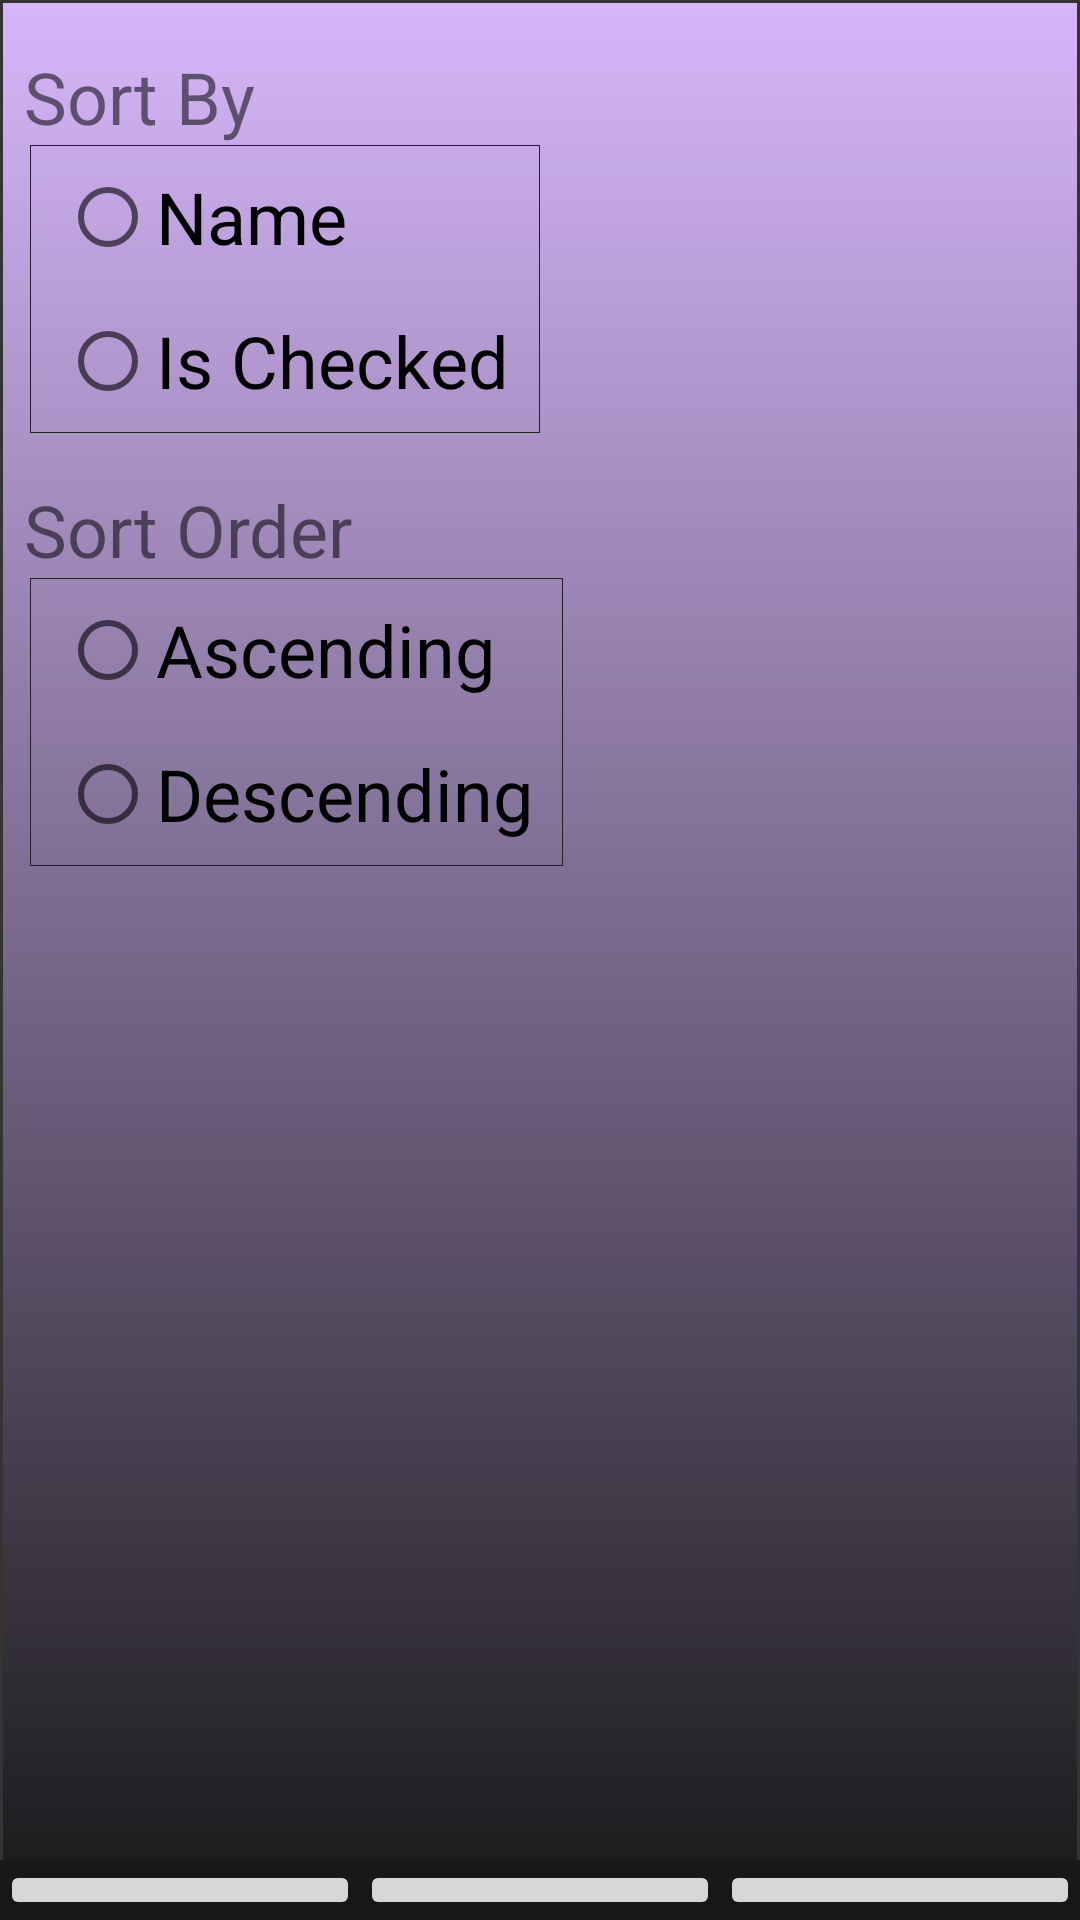

Android layout source for this screen:
<!-- AndroidManifest.xml: application theme Theme.GroceryList -->
<!-- res/layout/activity_grocery_settings.xml -->
<?xml version="1.0" encoding="utf-8"?>
<androidx.constraintlayout.widget.ConstraintLayout
xmlns:android="http://schemas.android.com/apk/res/android"
xmlns:app="http://schemas.android.com/apk/res-auto"
xmlns:tools="http://schemas.android.com/tools"
android:layout_width="match_parent"
android:layout_height="match_parent"
android:background="@drawable/gradient_lavender"
tools:context=".GrocerySettingsActivity">
<ScrollView
    android:layout_width="match_parent"
    android:layout_height="match_parent"
    app:layout_constraintBottom_toTopOf="@+id/navbar">

    <LinearLayout
        android:layout_width="match_parent"
        android:layout_height="wrap_content"
        android:orientation="vertical" >

        <TextView
            android:id="@+id/tvSortBy"
            android:layout_width="match_parent"
            android:layout_height="wrap_content"
            android:layout_marginStart="@dimen/eight"
            android:layout_marginTop="@dimen/sixteen"
            android:text="@string/sortby"
            android:textSize="24sp" />

        <RadioGroup
            android:id="@+id/radioGroupSortBy"
            android:layout_width="wrap_content"
            android:layout_height="match_parent"
            android:background="@drawable/border_line"
            app:layout_constraintTop_toBottomOf="@id/tvSortBy"
            android:layout_marginStart="10dp">

            <RadioButton
                android:id="@+id/radioName"
                android:layout_width="match_parent"
                android:layout_height="wrap_content"
                android:layout_marginStart="10dp"
                android:layout_marginEnd="10dp"
                android:text="@string/name"
                android:textSize="@dimen/twentyfour" />

            <RadioButton
                android:id="@+id/radioIsInCart"
                android:layout_width="match_parent"
                android:layout_height="wrap_content"
                android:layout_marginStart="10dp"
                android:layout_marginEnd="10dp"
                android:textSize="@dimen/twentyfour"
                android:text="@string/is_checked" />
        </RadioGroup>

        <TextView
            android:id="@+id/tvSortOrder"
            android:layout_width="match_parent"
            android:layout_height="wrap_content"
            android:text="@string/sort_order"
            android:layout_marginStart="@dimen/eight"
            android:layout_marginTop="@dimen/sixteen"
            app:layout_constraintStart_toStartOf="parent"
            app:layout_constraintEnd_toEndOf="parent"
            app:layout_constraintTop_toBottomOf="@id/radioGroupSortBy"
            android:textSize="24sp" />

        <RadioGroup
            android:id="@+id/radioGroupSortOrder"
            android:layout_width="wrap_content"
            android:layout_height="match_parent"
            app:layout_constraintTop_toBottomOf="@id/tvSortOrder"
            android:background="@drawable/border_line"
            android:layout_marginStart="10dp">

            <RadioButton
                android:id="@+id/radioAscending"
                android:layout_width="wrap_content"
                android:layout_height="wrap_content"
                android:layout_marginStart="10dp"
                android:layout_marginEnd="10dp"
                android:textSize="@dimen/twentyfour"
                android:text="@string/ascending" />

            <RadioButton
                android:id="@+id/radioDescending"
                android:layout_width="wrap_content"
                android:layout_height="wrap_content"
                android:layout_marginStart="10dp"
                android:layout_marginEnd="10dp"
                android:textSize="@dimen/twentyfour"
                android:text="@string/descending" />

        </RadioGroup>

    </LinearLayout>
</ScrollView>

<include layout="@layout/navbar" />

</androidx.constraintlayout.widget.ConstraintLayout>
<!-- res/layout/navbar.xml (included above) -->
<?xml version="1.0" encoding="utf-8"?>
<androidx.constraintlayout.widget.ConstraintLayout
    xmlns:android="http://schemas.android.com/apk/res/android"
    xmlns:tools="http://schemas.android.com/tools"
    android:layout_width="match_parent"
    android:layout_height="match_parent"
    xmlns:app="http://schemas.android.com/apk/res-auto">

    <LinearLayout
        android:id="@+id/navbar"
        android:layout_width="match_parent"
        android:layout_height="wrap_content"
        android:orientation="horizontal"
        app:layout_constraintBottom_toBottomOf="parent"
        android:background="@color/darkgray">
        <ImageButton
            android:layout_width="0dp"
            android:layout_height="wrap_content"
            android:layout_weight="1"
            android:id="@+id/imageButtonList"
            android:contentDescription="@string/show_a_list_of_grocerys"
            app:srcCompat="@drawable/contactlisticon"/>
        <ImageButton
            android:layout_width="0dp"
            android:layout_height="wrap_content"
            android:layout_weight="1"
            android:id="@+id/imageButtonMap"
            android:contentDescription="@string/show_the_map"
            app:srcCompat="@drawable/mapicon"/>
        <ImageButton
            android:layout_width="0dp"
            android:layout_height="wrap_content"
            android:layout_weight="1"
            android:id="@+id/imageButtonSettings"
            android:contentDescription="@string/show_the_settings"
            app:srcCompat="@drawable/settingsicon"/>
    </LinearLayout>

</androidx.constraintlayout.widget.ConstraintLayout>
<!-- resources referenced by this layout -->
<resources>
  <color name="darkgray">#181818</color>
  <dimen name="eight">8dp</dimen>
  <dimen name="sixteen">16dp</dimen>
  <dimen name="twentyfour">24sp</dimen>
  <!-- drawable border_line (drawable) -->
  <?xml version="1.0" encoding="utf-8"?>
  <shape
      xmlns:android="http://schemas.android.com/apk/res/android"
      android:shape="rectangle">
      <stroke
          android:width=".25dp"
          android:color="#222222" />
  </shape>
  <!-- drawable gradient_lavender (drawable) -->
  <shape
      xmlns:android="http://schemas.android.com/apk/res/android"
      android:shape="rectangle">
      <gradient
          android:angle="270"
          android:startColor="@color/lavender"
          android:endColor="@color/darkgray"
          android:type="linear"/>
      <stroke
          android:width="1dp"
          android:color="#343434"/>
  </shape>
  <string name="ascending">Ascending</string>
  <string name="descending">Descending</string>
  <string name="is_checked">Is Checked</string>
  <string name="name">Name</string>
  <string name="show_a_list_of_grocerys">Show a list of groceries</string>
  <string name="show_the_map">Show the Map</string>
  <string name="show_the_settings">Show the Settings</string>
  <string name="sort_order">Sort Order</string>
  <string name="sortby">Sort By</string>
  <style name="Theme.GroceryList" parent="Base.Theme.GroceryList" />
  <color name="lavender">#d6b6fa</color>
  <style name="Base.Theme.GroceryList" parent="Theme.MaterialComponents.DayNight.DarkActionBar">
          
          <item name="colorPrimary">@color/my_light_primary</item>
      </style>
  <color name="my_light_primary">#663399</color>
</resources>
